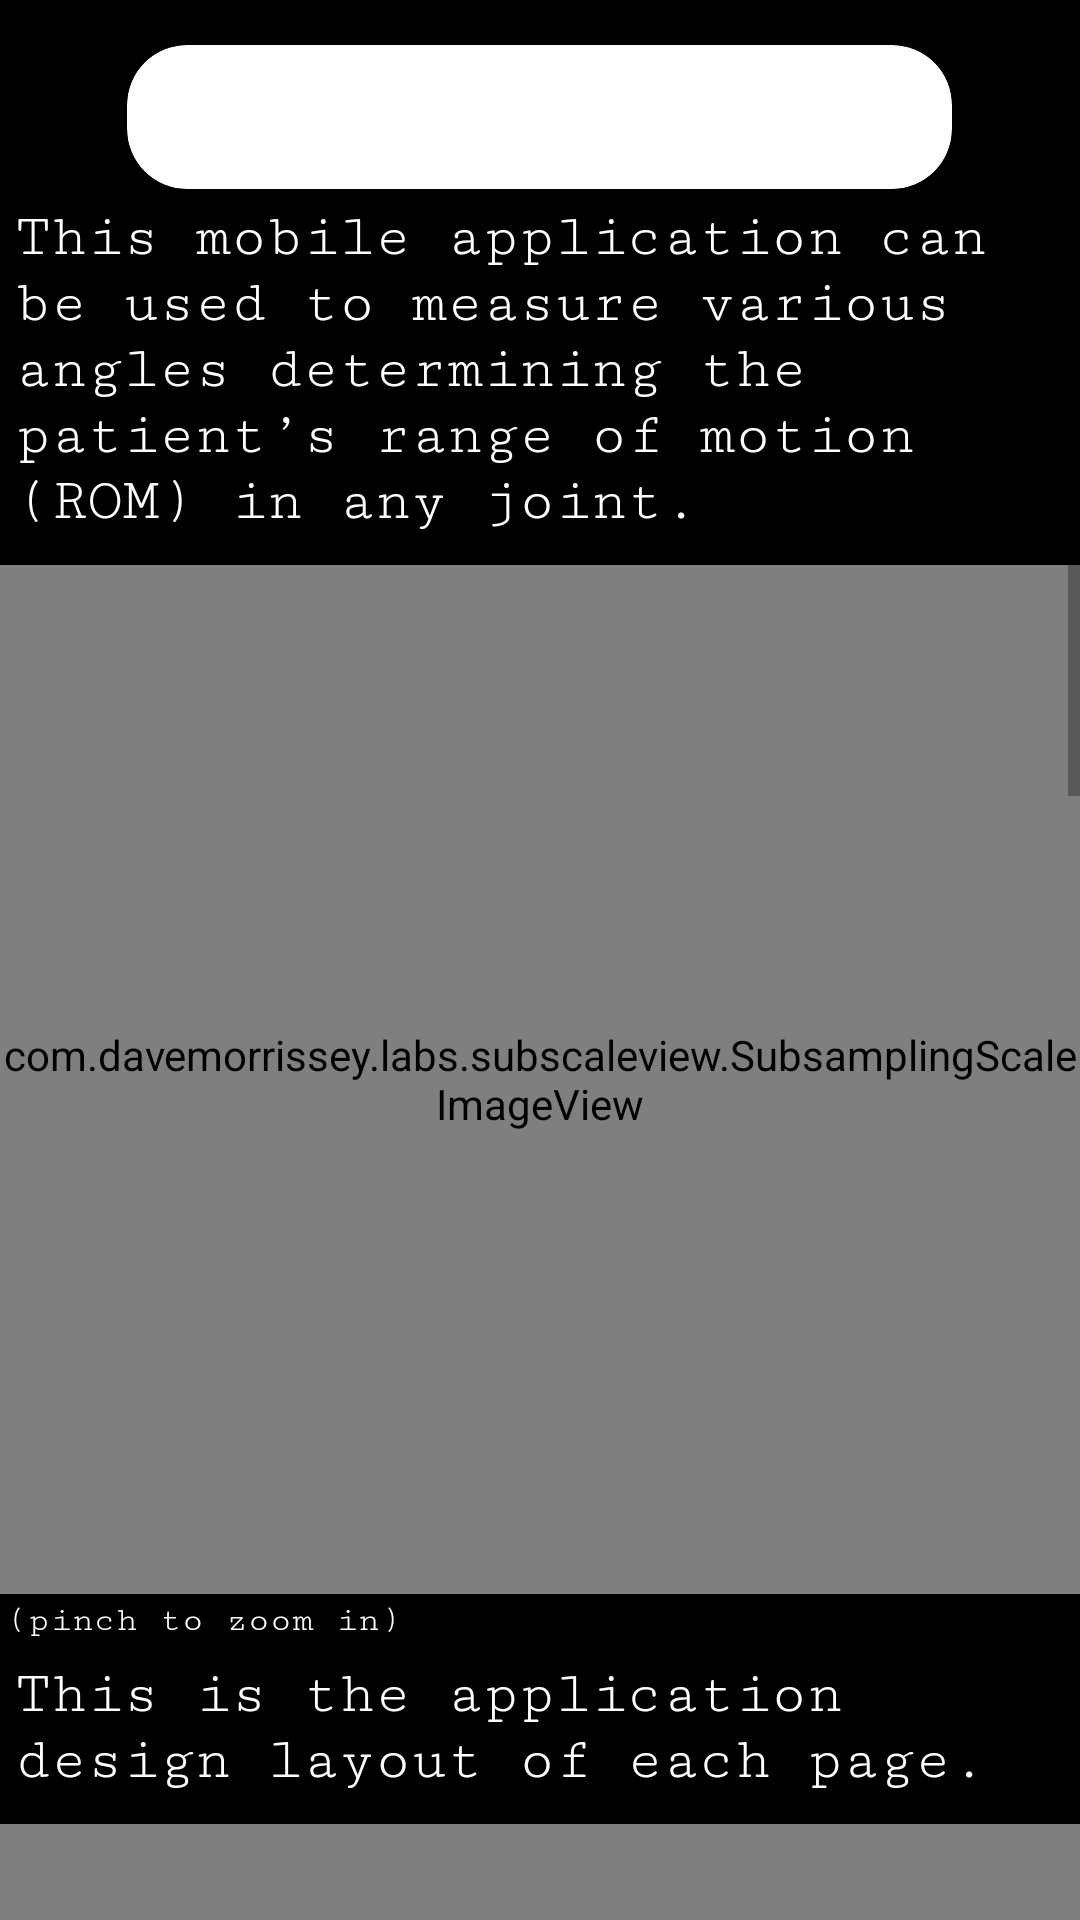

Android layout source for this screen:
<!-- AndroidManifest.xml: application theme Theme.ElectroGoniometer -->
<!-- res/layout/page_about.xml -->
<?xml version="1.0" encoding="utf-8"?>
<LinearLayout
    xmlns:android="http://schemas.android.com/apk/res/android"
    xmlns:tools="http://schemas.android.com/tools"
    xmlns:app="http://schemas.android.com/apk/res-auto"
    android:layout_width="match_parent"
    android:orientation="vertical"
    android:gravity="center"
    android:background="@color/black"
    android:layout_height="match_parent"
    tools:context=".MainPage">

  <ScrollView
      android:layout_width="match_parent"
      android:layout_height="match_parent">
    <LinearLayout
        android:layout_width="match_parent"
        android:layout_height="match_parent"
        android:orientation="vertical">
      <androidx.cardview.widget.CardView
          android:layout_width="wrap_content"
          android:layout_height="wrap_content"
          android:layout_gravity="center_horizontal"
          android:layout_marginTop="15dp"
          app:cardCornerRadius="20dp">
        <TextView
            android:layout_width="wrap_content"
            android:layout_height="wrap_content"
            android:layout_gravity="center_horizontal"
            android:fontFamily="serif-monospace"
            android:padding="10dp"
            android:text="Electrogoniometer"
            android:textColor="@color/white"
            android:textSize="25dp"
            android:textStyle="bold" />
      </androidx.cardview.widget.CardView>
      <TextView
          android:layout_width="wrap_content"
          android:layout_height="wrap_content"
          android:layout_gravity="center_horizontal"
          android:fontFamily="serif-monospace"
          android:padding="5dp"
          android:text="This mobile application can be used to measure various angles determining the patient’s range of motion (ROM) in any joint."
          android:textColor="@color/white"
          android:textSize="20dp" />

      <com.davemorrissey.labs.subscaleview.SubsamplingScaleImageView
          android:layout_width="match_parent"
          android:layout_height="343dp"
          android:layout_marginTop="5dp"
          app:src="@drawable/app_design2" />
      <TextView
          android:layout_width="wrap_content"
          android:layout_height="wrap_content"
          android:fontFamily="serif-monospace"
          android:padding="2dp"
          android:text="(pinch to zoom in)"
          android:textColor="@color/white"
          android:textSize="12dp" />
      <TextView
          android:layout_width="wrap_content"
          android:layout_height="wrap_content"
          android:fontFamily="serif-monospace"
          android:padding="5dp"
          android:text="This is the application design layout of each page."
          android:textColor="@color/white"
          android:textSize="20dp" />
      <com.davemorrissey.labs.subscaleview.SubsamplingScaleImageView
          android:layout_width="match_parent"
          android:layout_height="343dp"
          android:layout_marginTop="5dp"
          app:src="@drawable/electrogoniomer_1" />
      <TextView
          android:layout_width="wrap_content"
          android:layout_height="wrap_content"
          android:fontFamily="serif-monospace"
          android:padding="2dp"
          android:text="(pinch to zoom in)"
          android:textColor="@color/white"
          android:textSize="12dp" />
      <TextView
          android:layout_width="wrap_content"
          android:layout_height="wrap_content"
          android:fontFamily="serif-monospace"
          android:padding="5dp"
          android:text="In this image, the electrogoniometer mobile application is initially placed on top of the thigh in line with the femur using the red line as a marker, the same step is used for the tibia, lining the device in line with the tibia using the red marker. Resulting in measuring the patient’s popliteal angle (PA) by taking the device’s angular position at the thigh and taking the second angular position at the tibia and taking the difference between the two angle positions."
          android:textColor="@color/white"
          android:textSize="20dp" />


      <View
          android:layout_width="wrap_content"
          android:layout_height="4dp"
          android:background="@color/white" />

      <TextView
          android:id="@+id/reference_title"
          android:layout_width="161dp"
          android:layout_height="30dp"
          android:layout_gravity="center"
          android:text="Third Party References:" />

      <TextView
          android:id="@+id/text1"
          android:layout_width="wrap_content"
          android:layout_height="22dp"
          android:layout_alignParentTop="true"
          android:layout_centerHorizontal="true"
          android:layout_gravity="center"
          android:fontFamily="serif-monospace"
          android:padding="2dp"
          android:text="@string/linktosite" />



      <TextView
          android:id="@+id/text2"
          android:layout_width="wrap_content"
          android:layout_height="22dp"
          android:layout_alignParentTop="true"
          android:layout_centerHorizontal="true"
          android:layout_gravity="center"
          android:fontFamily="serif-monospace"
          android:padding="2dp"
          android:text="@string/linktosite2" />


      <TextView
          android:id="@+id/text3"
          android:layout_width="277dp"
          android:layout_height="39dp"
          android:layout_alignParentTop="true"
          android:layout_centerHorizontal="true"
          android:layout_gravity="center"
          android:fontFamily="serif-monospace"
          android:padding="2dp"
          android:text="@string/linktosite3" />

      <TextView
          android:id="@+id/text4"
          android:layout_width="393dp"
          android:layout_height="53dp"
          android:layout_alignParentTop="true"
          android:layout_centerHorizontal="true"
          android:layout_gravity="center"
          android:fontFamily="serif-monospace"
          android:padding="2dp"
          android:text="@string/linktosite4" />
    </LinearLayout>
  </ScrollView>
</LinearLayout>
<!-- resources referenced by this layout -->
<resources>
  <color name="black">#FF000000</color>
  <color name="white">#FFFFFFFF</color>
  <!-- drawable app_design2: png bitmap (drawable, 81342 bytes) -->
  <!-- drawable electrogoniomer_1: png bitmap (drawable, 92399 bytes) -->
  <string name="linktosite">
          <a href="https://icons8.com/"> "https://icons8.com/"</a></string>
  <string name="linktosite2">
          <a href="https://stock.adobe.com/">https://stock.adobe.com/</a> </string>
  <string name="linktosite3">
          <a href="https://lucid.app/users/login#/login?clearStorage=true"> "Lucidchart:Online Diagram Software and Visual Solution"</a> </string>
  <string name="linktosite4">
          <a href="https://www.semanticscholar.org/paper/Examination-of-the-child-with-cerebral-palsy.-Novacheck-Trost/703fa8ac0516e21cd1ae1e696dc9562fe85d3b2c"> "Image developed by Novacheck et al. 2010"</a>
      </string>
  <style name="Theme.ElectroGoniometer" parent="Theme.MaterialComponents.DayNight.DarkActionBar">
          
          <item name="colorPrimary">@color/purple_500</item>
          <item name="colorPrimaryVariant">@color/purple_700</item>
          <item name="colorOnPrimary">@color/white</item>
          
          <item name="colorSecondary">@color/teal_200</item>
          <item name="colorSecondaryVariant">@color/teal_700</item>
          <item name="colorOnSecondary">@color/black</item>
          
          <item name="android:statusBarColor" tools:targetApi="l">?attr/colorPrimaryVariant</item>
          
      </style>
  <color name="purple_500">#FF6200EE</color>
  <color name="purple_700">#FF3700B3</color>
  <color name="teal_200">#FF03DAC5</color>
  <color name="teal_700">#FF018786</color>
</resources>
